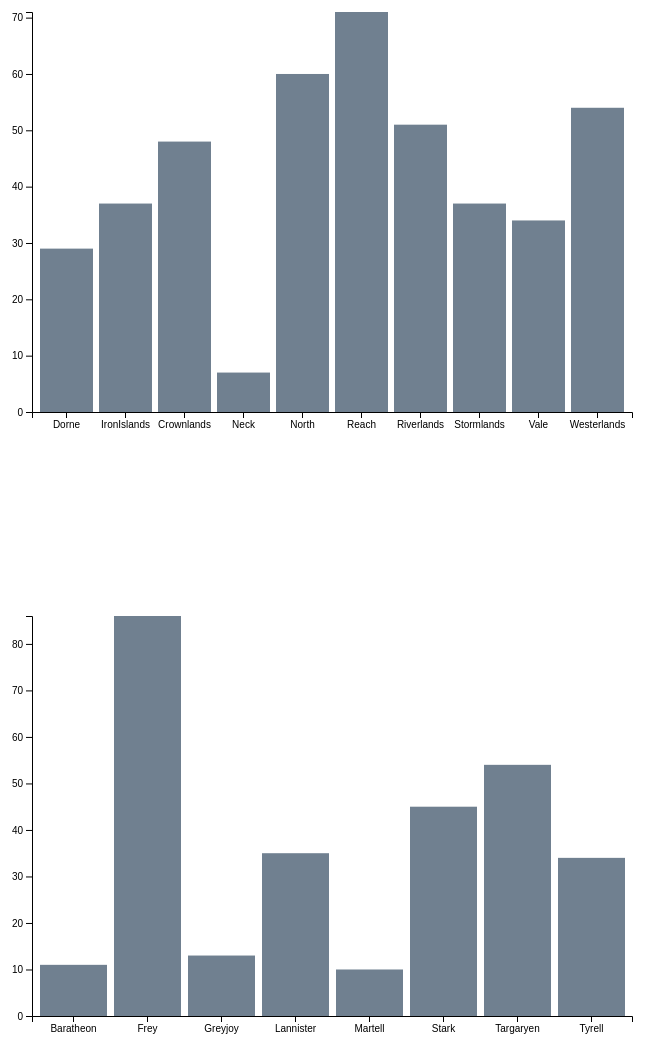
D3 v4 page, settled after 480 driven frames (8 s of simulated time); the page loaded 2 data file(s).


// ── index.js
var width = document.getElementById('svg1').clientWidth;
var height = document.getElementById('svg1').clientHeight;

var marginLeft = 100;
var marginTop = 100;

//var nestedData = [];

var svg = d3.select('#svg1')
    .append('g')
    .attr('transform', 'translate(' + marginLeft + ',' + marginTop + ')');

var svg2 = d3.select('#svg2')
    .append('g')
    .attr('transform', 'translate(' + marginLeft + ',' + marginTop + ')');


//these are the size that the axes will be on the screen; set the domain values after the data loads.
var scaleX = d3.scaleBand().rangeRound([0, width-2*marginLeft]).padding(0.1);
var scaleY = d3.scaleLinear().range([height-2*marginTop, 0]);
var scaleX2 = d3.scaleBand().rangeRound([0, width-2*marginLeft]).padding(0.1);
var scaleY2 = d3.scaleLinear().range([height-2*marginTop, 0]);



//import the data from the .csv file
d3.csv('./Week7_PS01_HouseRegion.csv', function(dataIn){

  dataIn.forEach(function(d) {
    d.HousesinRegion = +d.HousesinRegion;
  });

  console.log (dataIn);

  //  nestedData = d3.nest()
    //    .key(function(d){return d.year})
      //  .entries(dataIn);

  //  var loadData = nestedData.filter(function(d){return d.key == '1987'})[0].values;

    // Add the x Axis
    svg.append("g")
        .attr('class','xaxis')
        .attr('transform','translate(0,' + (height-2*marginTop) + ')')  //move the x axis from the top of the y axis to the bottom
        .call(d3.axisBottom(scaleX));

    svg.append("g")
        .attr('class', 'yaxis')
        .call(d3.axisLeft(scaleY));

/*
    svg.append('text')
        .text('Weekly income by age and gender')
        .attr('transform','translate(300, -20)')
        .style('text-anchor','middle');

    svg.append('text')
        .text('age group')
        .attr('transform','translate(260, 440)');

    svg.append('text')
        .text('weekly income')
        .attr('transform', 'translate(-50,250)rotate(270)');

        */

    //bind the data to the d3 selection, but don't draw it yet
    //svg.selectAll('rect')
    //    .data(loadData, function(d){return d;});

    //call the drawPoints function below, and hand it the data2016 variable with the 2016 object array in it
    drawPoints(dataIn);

});

//this function draws the actual data points as circles. It's split from the enter() command because we want to run it many times
//without adding more circles each time.
function drawPoints(pointData){

    scaleX.domain(pointData.map(function(d){return d.Region;}));

    scaleY.domain([0, d3.max(pointData.map(function(d){return +d.HousesinRegion}))]);

    d3.selectAll('.xaxis')
        .call(d3.axisBottom(scaleX));

    d3.selectAll('.yaxis')
        .call(d3.axisLeft(scaleY));

    //select all bars in SVG1, and bind them to the new data
    var rects = svg.selectAll('.bars')
        .data(pointData, function(d){return d.Region;});

    //look to see if there are any old bars that don't have keys in the new data list, and remove them.


    //update the properties of the remaining bars (as before)


    //add the enter() function to make bars for any new countries in the list, and set their properties
    rects
        .enter()
        .append('rect')
        .attr('class','bars')
        .attr('fill', "slategray")
        .attr('x',function(d){
            return scaleX(d.Region);
        })
        .attr('y',function(d){
            return scaleY(d.HousesinRegion);
        })
        .attr('width',function(d){
            return scaleX.bandwidth();
        })
        .attr('height',function(d){
            return height-2*marginTop - scaleY(d.HousesinRegion);  //400 is the beginning domain value of the y axis, set above
        })
        .attr("class", function(d){
          return d.Region
        })
        .on('mouseover', function(d) {
          d3.select (this) .attr("fill", "#004d4d")

          var selection = d3.select (this).attr("class")

          svg2.selectAll("." + selection).attr("fill", "#642a34");



})};





    //select all bars in SVG2, and bind them to the new

d3.csv('./Week7_PS01_HouseCharacters.csv', function(dataIn2){
  console.log (dataIn2);

  //dataIn2.forEach(function(d){
    //d.Characters = +d.Characters;
  //});

  /*  nestedData = d3.nest()
        .key(function(d){return d.year})
        .entries(dataIn);

    var loadData = nestedData.filter(function(d){return d.key == '1987'})[0].values;
*/
    // Add the x Axis


    svg2.append("g")
        .attr('class','xaxis2')
        .attr('transform','translate(0,' + (height-2*marginTop) + ')')  //move the x axis from the top of the y axis to the bottom
        .call(d3.axisBottom(scaleX2));

    svg2.append("g")
        .attr('class', 'yaxis2')
        .call(d3.axisLeft(scaleY2));

/*
    svg.append('text')
        .text('Weekly income by age and gender')
        .attr('transform','translate(300, -20)')
        .style('text-anchor','middle');

    svg.append('text')
        .text('age group')
        .attr('transform','translate(260, 440)');

    svg.append('text')
        .text('weekly income')
        .attr('transform', 'translate(-50,250)rotate(270)');

        */

    //bind the data to the d3 selection, but don't draw it yet
    //svg.selectAll('rect')
    //    .data(loadData, function(d){return d;});

    //call the drawPoints function below, and hand it the data2016 variable with the 2016 object array in it
    drawPoints2(dataIn2);

});

//this function draws the actual data points as circles. It's split from the enter() command because we want to run it many times
//without adding more circles each time.
function drawPoints2(pointData){

    scaleX2.domain(pointData.map(function(d){return d.House;}));
    scaleY2.domain([0, d3.max(pointData.map(function(d){return +d.Characters}))]);

    d3.selectAll('.xaxis2')
        .call(d3.axisBottom(scaleX2));

    d3.selectAll('.yaxis2')
        .call(d3.axisLeft(scaleY2));


    //select all bars in SVG2, and bind them to the new data
    var rects2 = svg2.selectAll('.bars')
        .data(pointData, function(d){return d.House;});

    //look to see if there are any old bars that don't have keys in the new data list, and remove them.

    //add the enter() function to make bars for any new countries in the list, and set their properties
    rects2
        .enter()
        .append('rect')
        .attr('class','bars')
        .attr('fill', "slategray")
        .attr('x',function(d){
            return scaleX2(d.House);
        })
        .attr('y',function(d){
            return scaleY2(d.Characters);
        })
        .attr('width',function(d){
            return scaleX2.bandwidth();
        })
        .attr('height',function(d){
            return height-2*marginTop - scaleY2(d.Characters);  //400 is the beginning domain value of the y axis, set above
        })
        .attr("class", function(d){
          return d.HouseRegion
        })};


function updateData(selectedYear){
    return nestedData.filter(function(d){return d.key == selectedYear})[0].values;
}


//this function runs when the HTML slider is moved
function sliderMoved(value){

    newData = updateData(value);
    drawPoints(newData);

}


### data: Week7_PS01_HouseRegion.csv, 135 bytes — head not shown
### data: Week7_PS01_HouseCharacters.csv, 191 bytes — head not shown